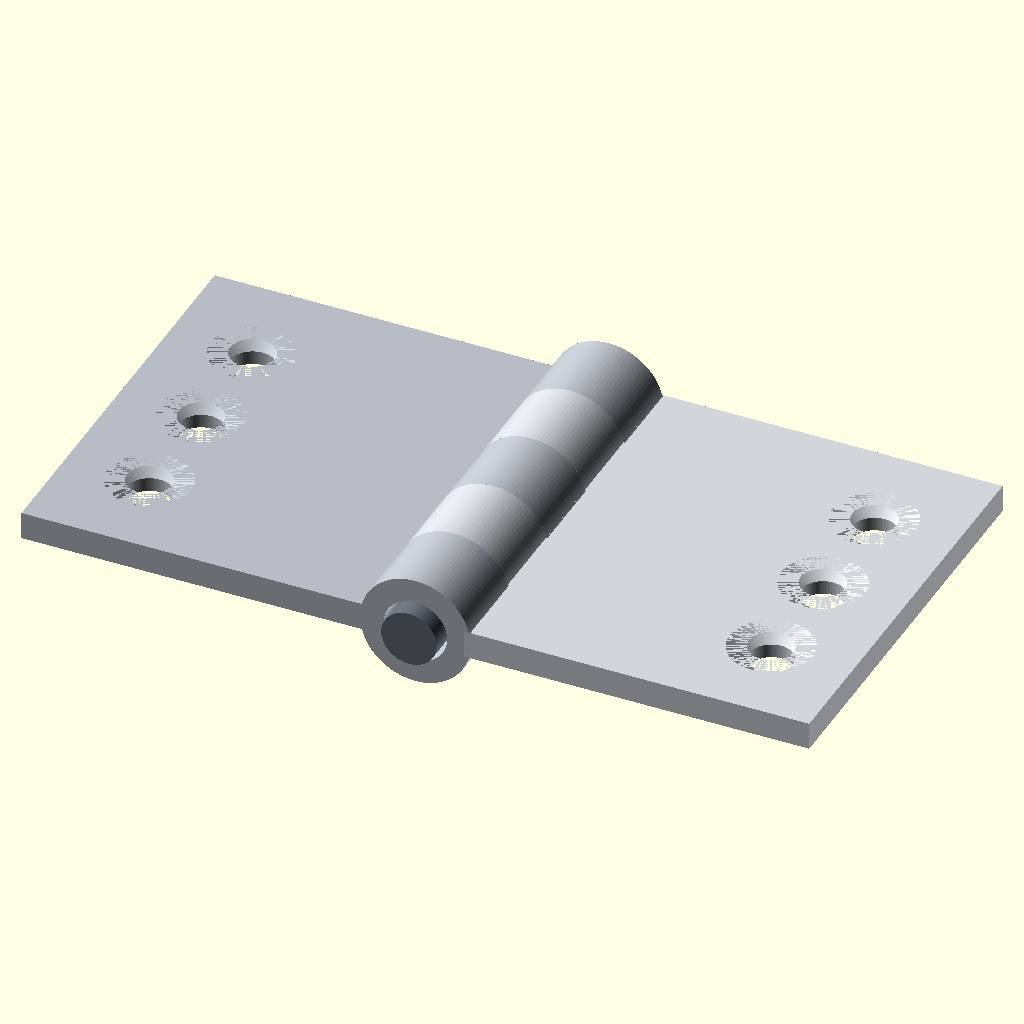
Cell 1 — every parameter at its default value.
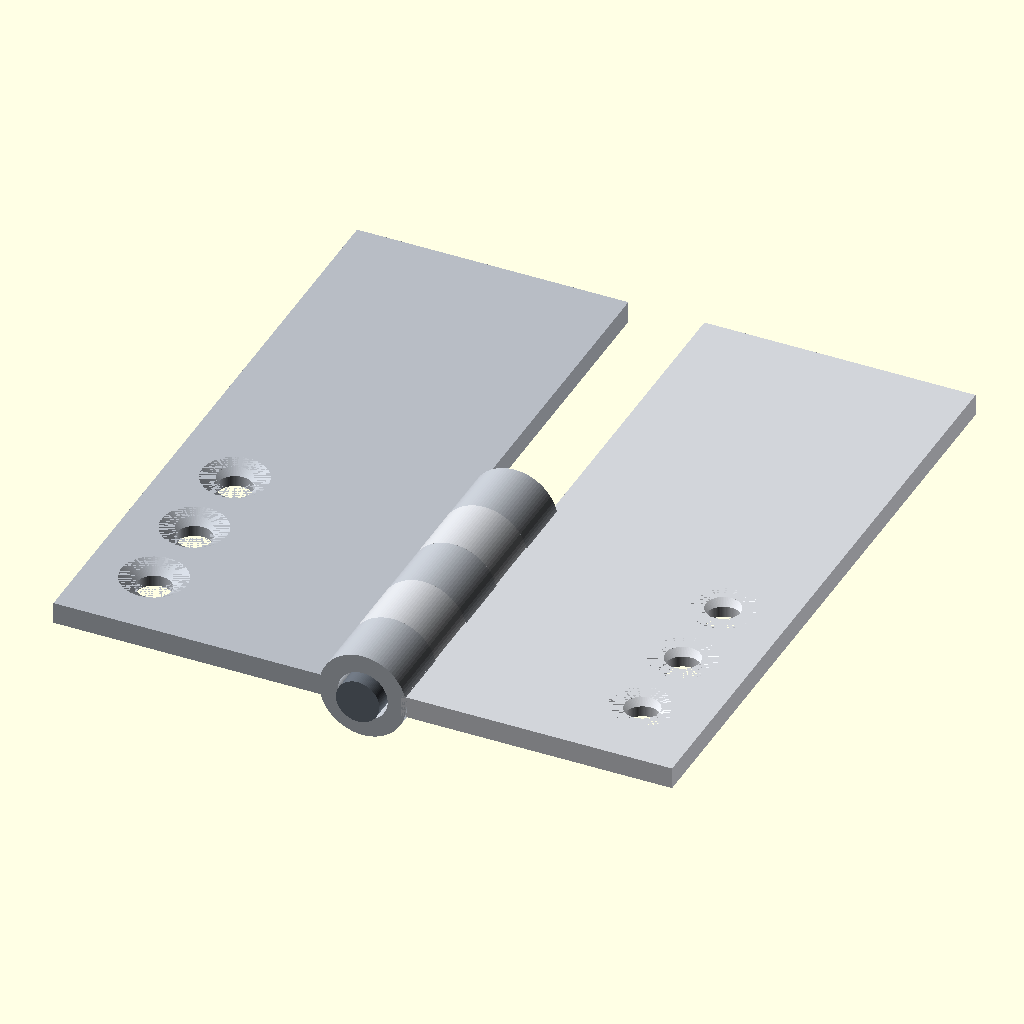
Cell 2 — leaf_length set to 60, the other parameters unchanged.
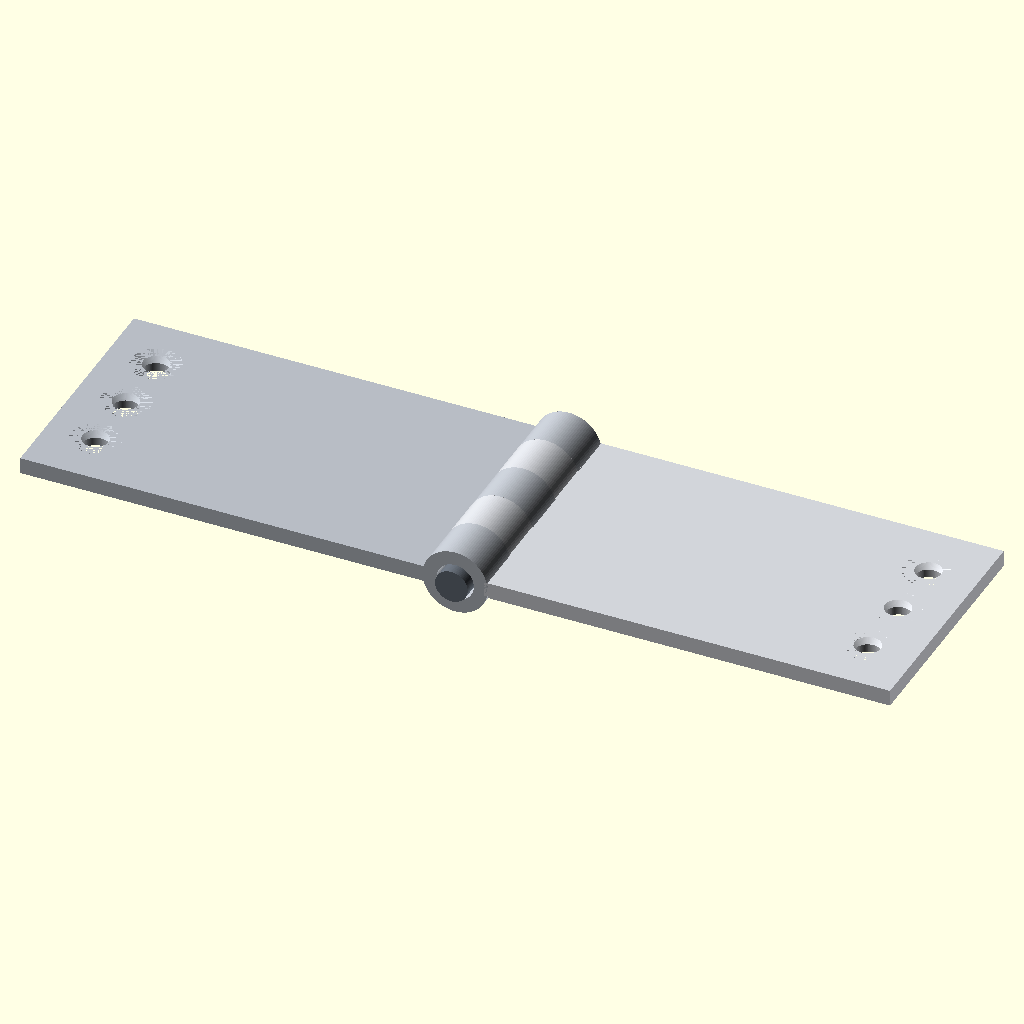
Cell 3: the same model with leaf_width = 50.
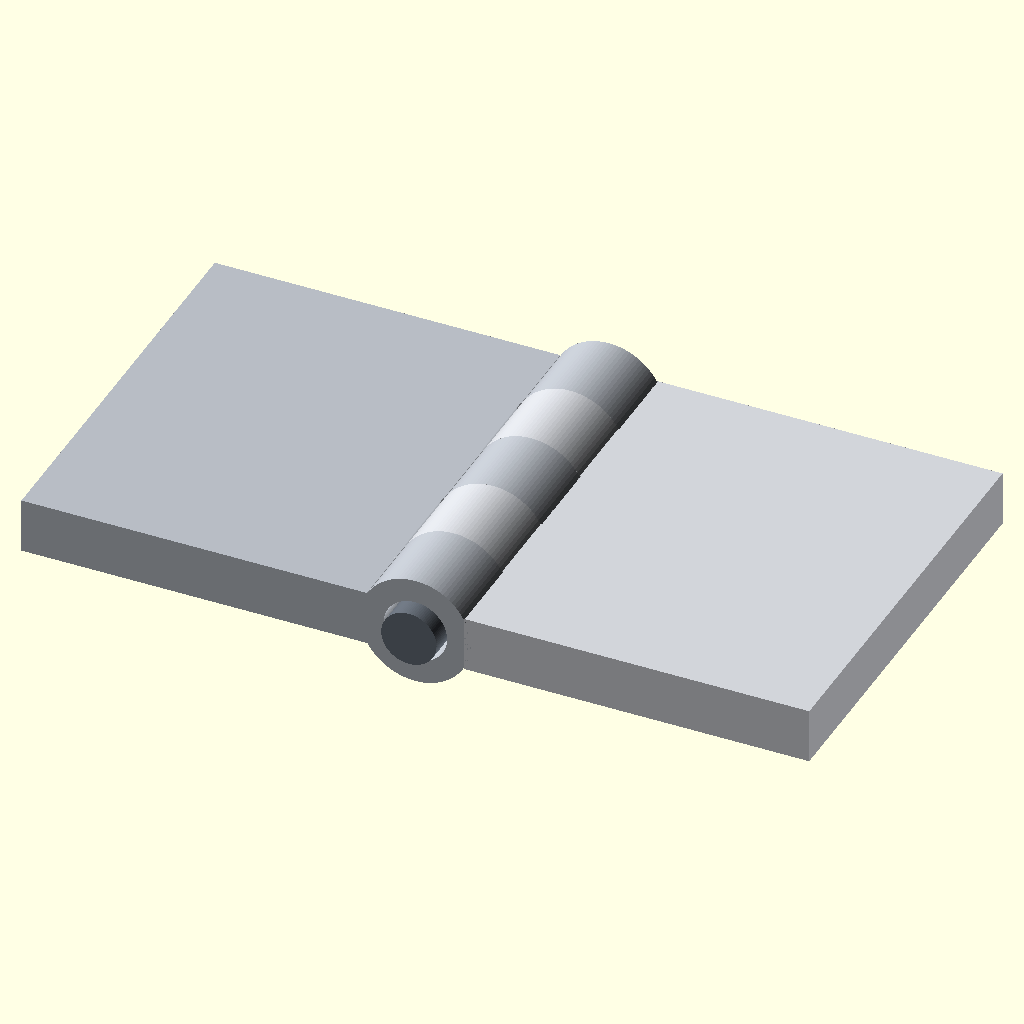
Cell 4: the same model with leaf_thickness = 4.
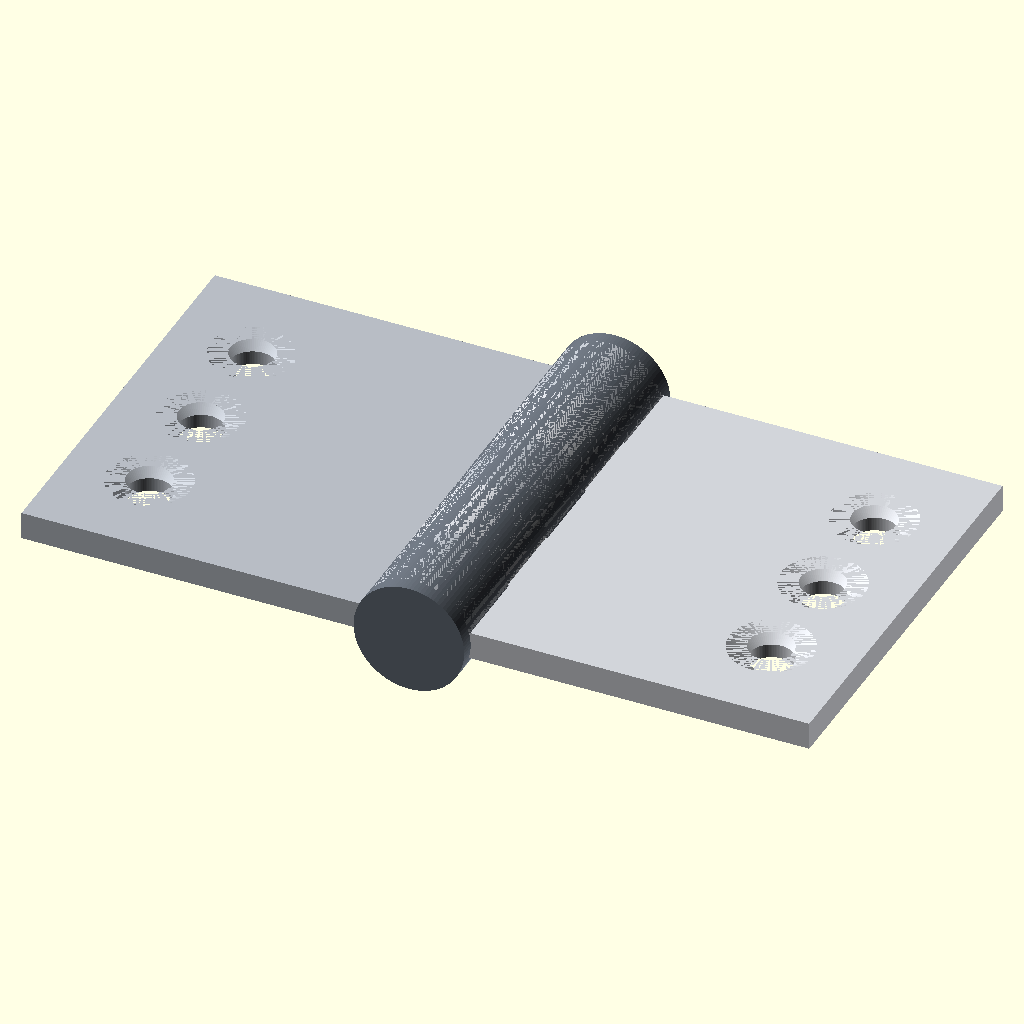
Cell 5: the same model with pin_diameter = 8.
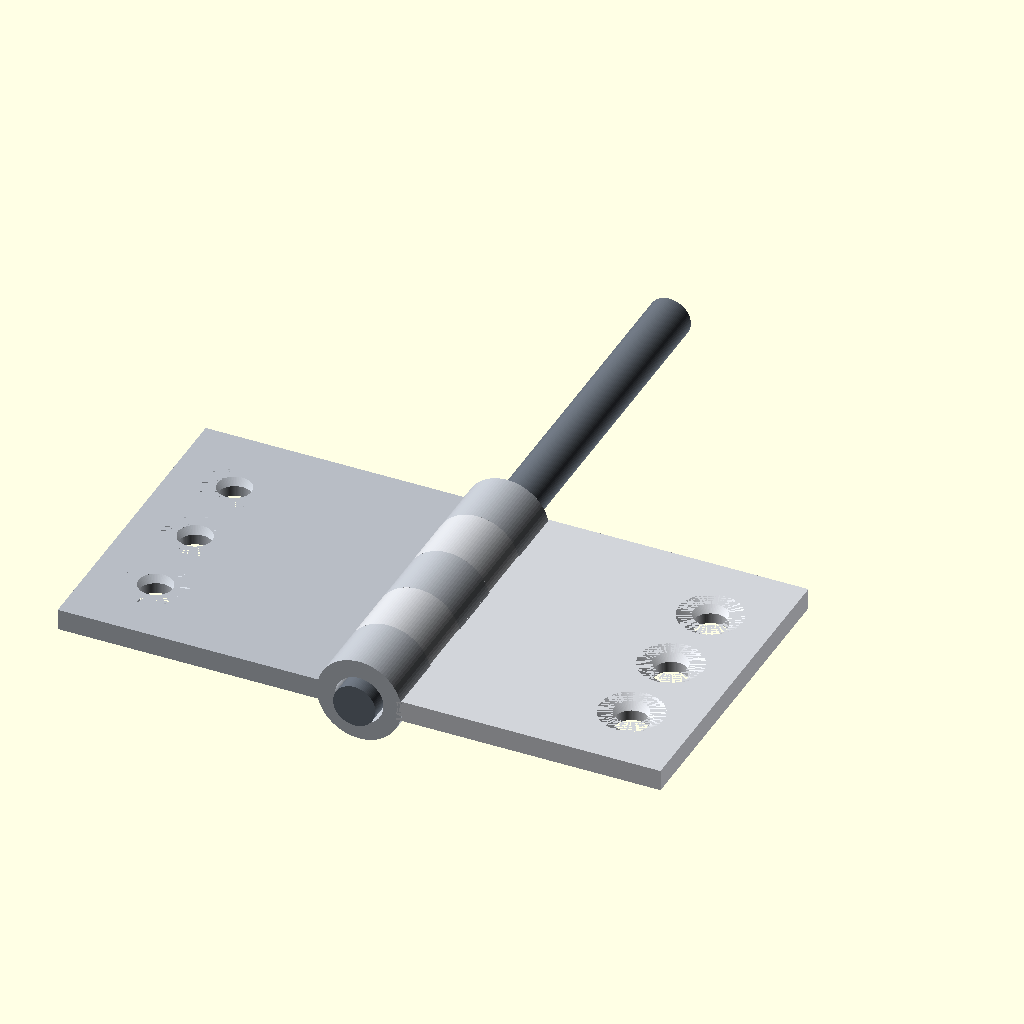
Cell 6 — pin_length set to 64, the other parameters unchanged.
The same orthographic view direction (rotation 55°, 0°, 25°; colour scheme Cornfield) for every cell, with the view re-fitted per cell, so scale and position can differ between cells.
The OpenSCAD source (results/tier-3-butt-hinge/bare-xhigh_gpt-6-sol-31b5795e803d-2026-10-06T19-31-55-502Z/final.scad):
$fn = 96;

leaf_length = 30;
leaf_width = 25;
leaf_thickness = 2;

pin_diameter = 4;
pin_length = 32;
knuckle_outer_diameter = 8;
knuckle_bore_diameter = 4.6;
knuckle_length = 6;

// 板の内側端を軸から3.5 mmに置き、担当する筒部と接合する。
inner_edge = 3.5;

module knuckle(index) {
    translate([0, index * knuckle_length, 0])
        rotate([-90, 0, 0])
            difference() {
                cylinder(h = knuckle_length, d = knuckle_outer_diameter);
                translate([0, 0, -0.05])
                    cylinder(h = knuckle_length + 0.1,
                             d = knuckle_bore_diameter);
            }
}

module leaf(is_left) {
    x_min = is_left ? -inner_edge - leaf_width : inner_edge;
    hole_x = (is_left ? -1 : 1) * (inner_edge + leaf_width - 6);

    difference() {
        union() {
            translate([x_min, 0, -leaf_thickness / 2])
                cube([leaf_width, leaf_length, leaf_thickness]);

            for (i = [0:4])
                if ((i % 2 == 0) == is_left)
                    knuckle(i);
        }

        // 相手側の筒部が入る区間だけ、板の内側端を逃がす。
        for (i = [0:4])
            if ((i % 2 == 0) != is_left)
                translate([0, i * knuckle_length, 0])
                    rotate([-90, 0, 0])
                        cylinder(h = knuckle_length,
                                 d = knuckle_outer_diameter + 0.2);

        // 上面から深さ1 mmの皿穴と、直径3.2 mmの貫通穴。
        for (hole_y = [7:8:23]) {
            translate([hole_x, hole_y, -1.1])
                cylinder(h = 2.2, d = 3.2);
            translate([hole_x, hole_y, 0])
                cylinder(h = 1, d1 = 3.2, d2 = 6);
        }
    }
}

color([0.72, 0.74, 0.77]) leaf(true);
color([0.82, 0.83, 0.85]) leaf(false);

color([0.40, 0.43, 0.47])
    translate([0, -1, 0])
        rotate([-90, 0, 0])
            cylinder(h = pin_length, d = pin_diameter);
Parameter table extracted from the source (name, type, default, range or options):
leaf_length: number, default 30
leaf_width: number, default 25
leaf_thickness: number, default 2
pin_diameter: number, default 4
pin_length: number, default 32
knuckle_outer_diameter: number, default 8
knuckle_bore_diameter: number, default 4.6
knuckle_length: number, default 6
inner_edge: number, default 3.5
